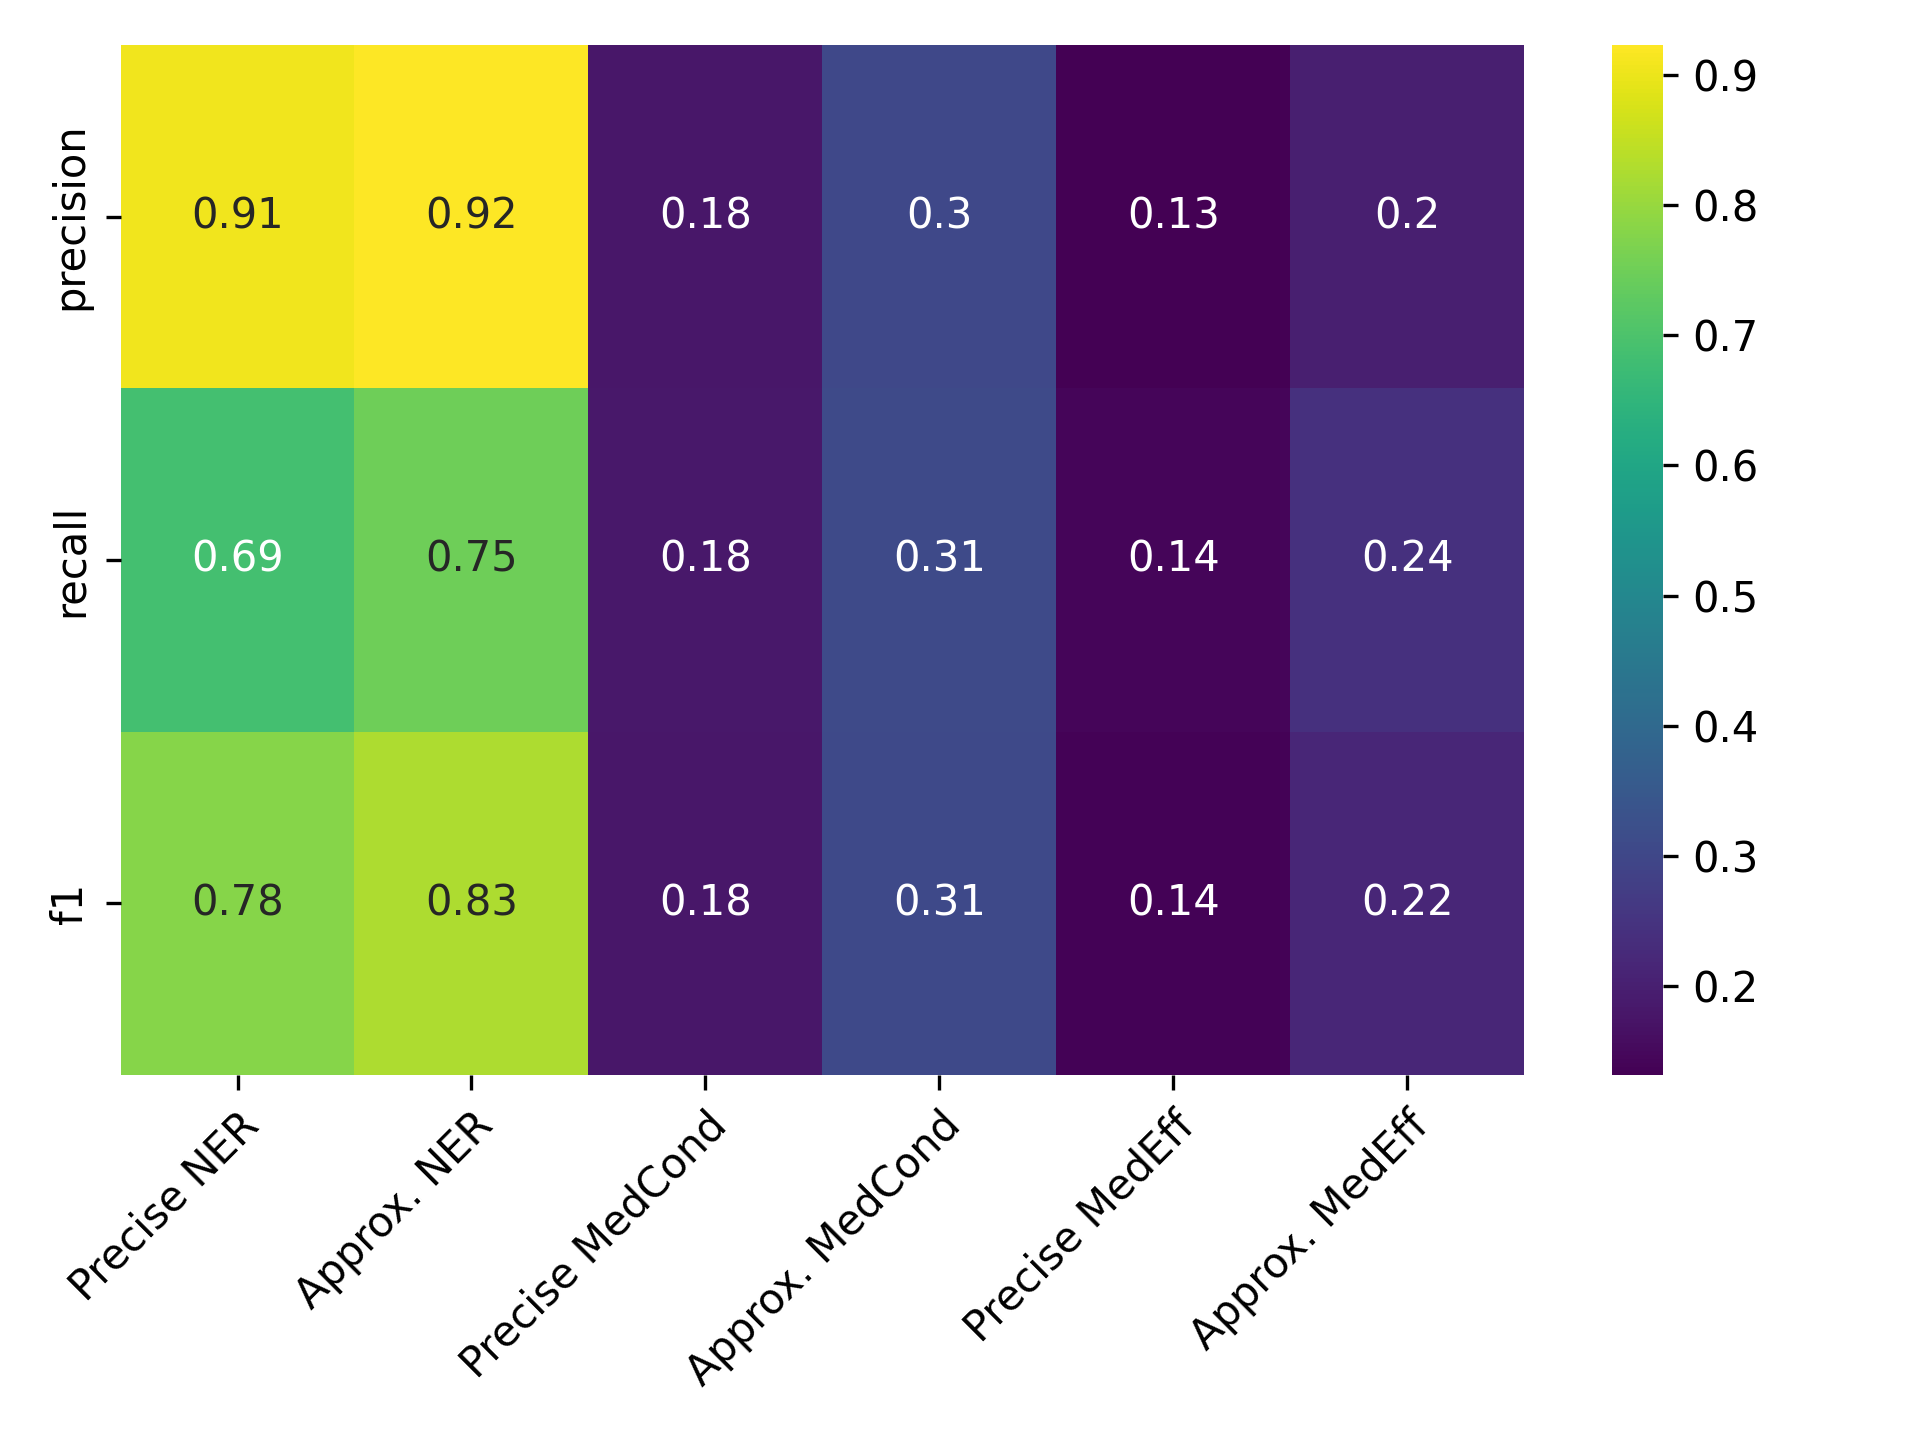

Data behind this chart, as committed beside it:
, Precise NER, Approx. NER, Precise MedCond, Approx. MedCond, Precise MedEff, Approx. MedEff
precision, 0.9054, 0.9227, 0.1805, 0.3024, 0.1321, 0.2
recall, 0.686, 0.7491, 0.1818, 0.311, 0.1429, 0.2408
f1, 0.7806, 0.8269, 0.1812, 0.3067, 0.1373, 0.2185
